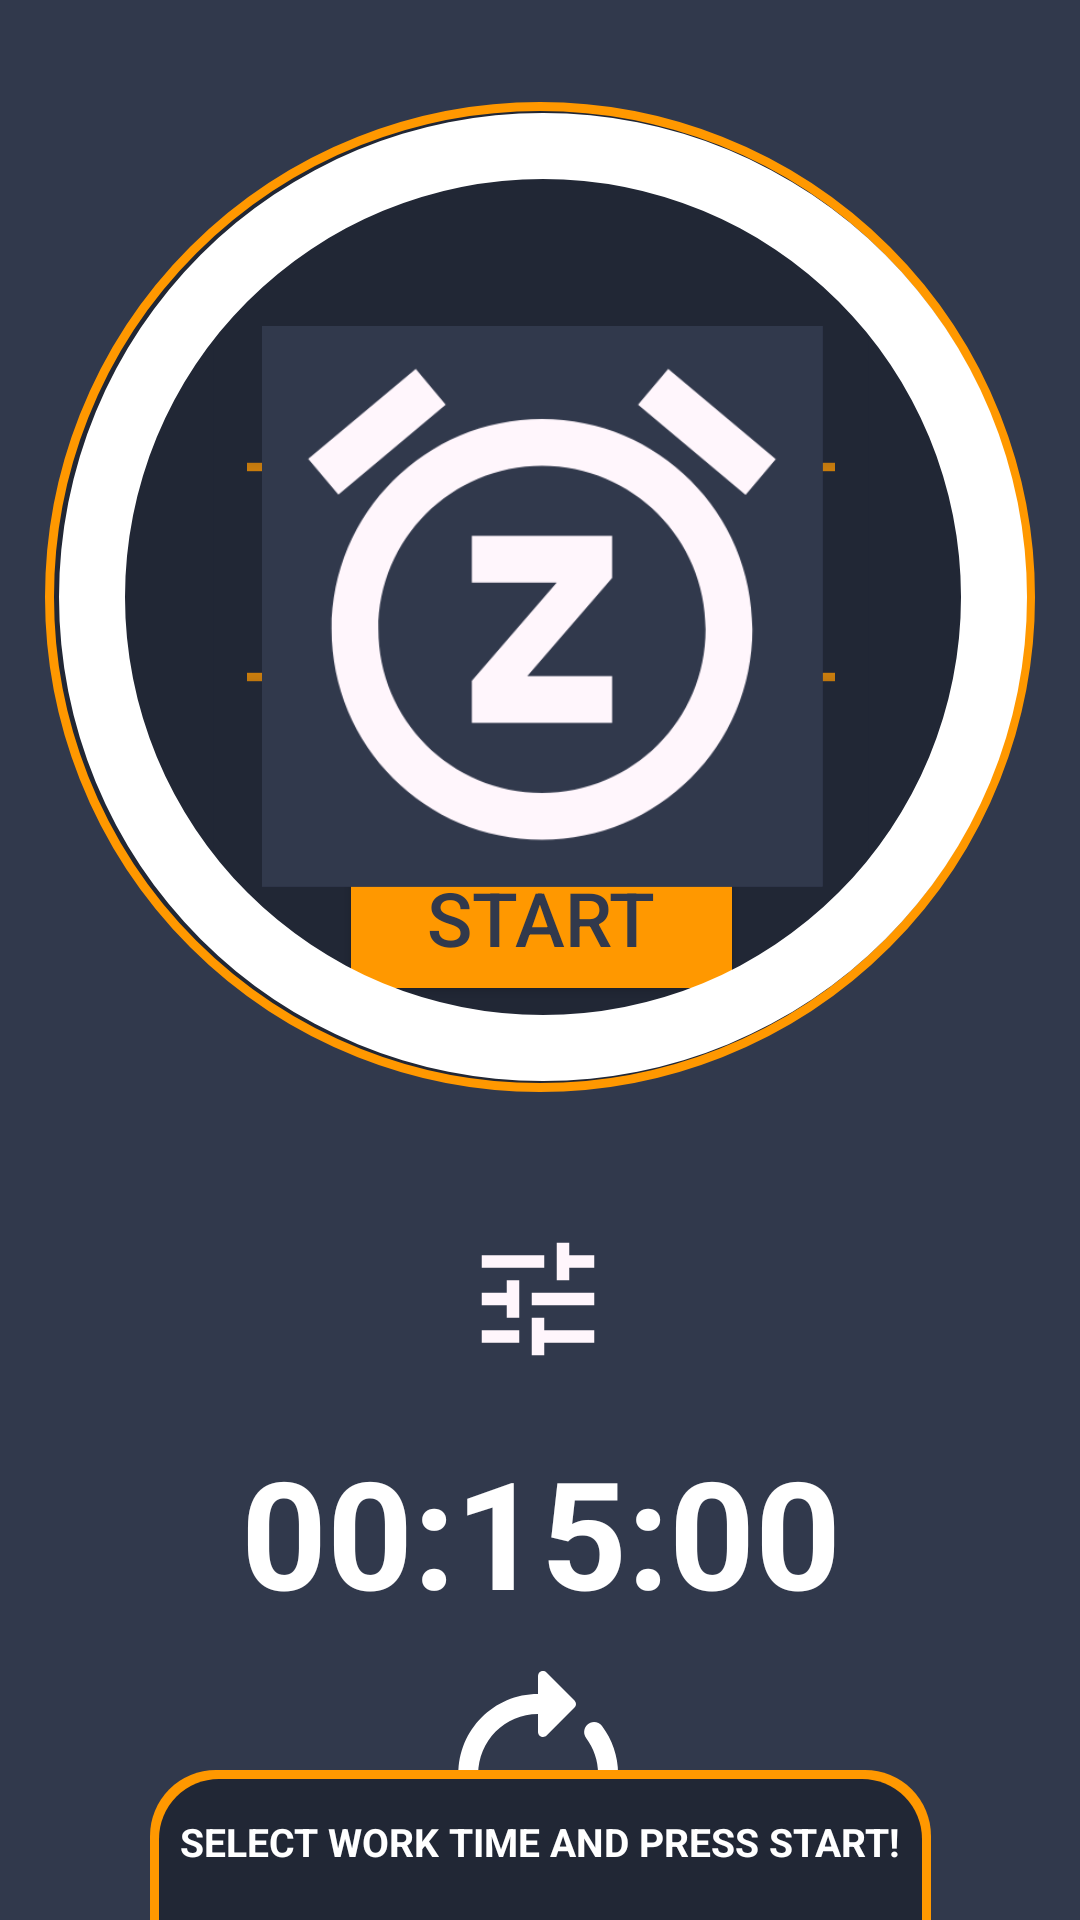

Here is an Android app screen rendered from its layout file. Give the layout XML and the strings, colors and styles it references.
<!-- AndroidManifest.xml: application theme Theme.JavaBreak -->
<!-- res/layout/first_fragment.xml -->
<?xml version="1.0" encoding="utf-8"?>
<androidx.constraintlayout.widget.ConstraintLayout xmlns:android="http://schemas.android.com/apk/res/android"
    xmlns:app="http://schemas.android.com/apk/res-auto"
    android:id="@+id/firstFragment"
    android:layout_width="match_parent"
    android:layout_height="match_parent"
    android:background="@color/newBackground">

    <include
        android:id="@+id/first_fragment_time_picker"
        layout="@layout/first_fragment_timer_picker"
        android:layout_width="wrap_content"
        android:layout_height="wrap_content"
        app:layout_constraintBottom_toBottomOf="@+id/include"
        app:layout_constraintEnd_toEndOf="@+id/include"
        app:layout_constraintStart_toStartOf="@+id/include"
        app:layout_constraintTop_toTopOf="@+id/include" />

    <include
        android:id="@+id/include"
        layout="@layout/first_fragment_component"
        android:layout_width="wrap_content"
        android:layout_height="wrap_content"
        app:layout_constraintBottom_toTopOf="@+id/configurationButton"
        app:layout_constraintEnd_toEndOf="parent"
        app:layout_constraintStart_toStartOf="parent"
        app:layout_constraintTop_toTopOf="parent"
        app:layout_constraintVertical_bias="0.7" />

    <ImageButton
        android:id="@+id/button2"
        android:layout_width="88dp"
        android:layout_height="80dp"
        android:layout_marginBottom="12dp"
        android:background="@color/newBackground"
        android:rotationY="180"
        android:src="@drawable/ic_restart_alt_white_48dp"
        app:layout_constraintBottom_toBottomOf="parent"
        app:layout_constraintEnd_toEndOf="parent"
        app:layout_constraintHorizontal_bias="0.497"
        app:layout_constraintStart_toStartOf="parent" />

    <ImageButton
        android:id="@+id/configurationButton"
        android:layout_width="88dp"
        android:layout_height="80dp"
        android:layout_marginBottom="4dp"
        android:background="@color/newBackground"
        android:src="@drawable/ic_baseline_tune_24"
        app:layout_constraintBottom_toTopOf="@+id/timeBar"
        app:layout_constraintEnd_toEndOf="parent"
        app:layout_constraintHorizontal_bias="0.498"
        app:layout_constraintStart_toStartOf="parent" />

    <ImageView
        android:id="@+id/timeBar"
        android:layout_width="252dp"
        android:layout_height="67dp"
        android:layout_marginBottom="96dp"
        android:background="@drawable/component_rectangle"
        app:layout_constraintBottom_toBottomOf="parent"
        app:layout_constraintEnd_toEndOf="parent"
        app:layout_constraintStart_toStartOf="parent"
        app:layout_constraintTop_toBottomOf="@+id/transparentBackground" />

    <TextView
        android:id="@+id/time"
        android:layout_width="wrap_content"
        android:layout_height="wrap_content"
        android:text="@string/resetTimeFormatted"
        android:textColor="@color/white"
        android:textSize="50sp"
        android:textStyle="bold"
        app:layout_constraintBottom_toBottomOf="@+id/timeBar"
        app:layout_constraintEnd_toEndOf="@+id/timeBar"
        app:layout_constraintHorizontal_bias="0.509"
        app:layout_constraintStart_toStartOf="@+id/timeBar"
        app:layout_constraintTop_toTopOf="@+id/timeBar"
        app:layout_constraintVertical_bias="0.0" />


    <TextView
        android:id="@+id/messageText"
        android:layout_width="wrap_content"
        android:layout_height="50dp"
        android:background="@drawable/text_rectangle"
        android:paddingLeft="10dp"
        android:paddingTop="15dp"
        android:paddingRight="10dp"
        android:paddingBottom="15dp"
        android:drawablePadding="5dp"
        android:text="@string/select_work_time_and_press_start"
        android:textAlignment="center"
        android:textAllCaps="true"
        android:textColor="@color/white"
        android:textSize="13sp"
        android:textStyle="bold"
        app:layout_constraintBottom_toBottomOf="parent"
        app:layout_constraintEnd_toEndOf="parent"
        app:layout_constraintHorizontal_bias="0.502"
        app:layout_constraintStart_toStartOf="parent"
        app:layout_constraintTop_toBottomOf="@+id/timeBar"
        app:layout_constraintVertical_bias="1.0"
        app:drawableStartCompat="@drawable/ic_baseline_error_outline_24" />


</androidx.constraintlayout.widget.ConstraintLayout>
<!-- res/layout/first_fragment_timer_picker.xml (included above) -->
<?xml version="1.0" encoding="utf-8"?>
<androidx.constraintlayout.widget.ConstraintLayout xmlns:android="http://schemas.android.com/apk/res/android"
    android:layout_width="330dp"
    android:layout_height="330dp"
    android:layout_marginTop="50dp"
    xmlns:app="http://schemas.android.com/apk/res-auto">

    <ImageView
        android:id="@+id/transparentBackground"
        android:layout_width="330dp"
        android:layout_height="330dp"
        android:background="@drawable/circle_shape"
        app:layout_constraintEnd_toEndOf="parent"
        app:layout_constraintHorizontal_bias="0.492"
        app:layout_constraintStart_toStartOf="parent"
        app:layout_constraintTop_toTopOf="parent" />

    <TimePicker
        android:id="@+id/simpleTimePicker"
        android:layout_width="172dp"
        android:layout_height="142dp"
        android:numbersSelectorColor="@color/white"
        android:scaleX="1.4"
        android:scaleY="1.4"
        android:theme="@style/timePicker"
        android:timePickerMode="spinner"
        app:layout_constraintBottom_toBottomOf="@+id/transparentBackground"
        app:layout_constraintEnd_toEndOf="@+id/transparentBackground"
        app:layout_constraintHorizontal_bias="0.503"
        app:layout_constraintStart_toStartOf="@+id/transparentBackground"
        app:layout_constraintTop_toTopOf="@+id/transparentBackground"
        app:layout_constraintVertical_bias="0.456" />

    <Button
        android:id="@+id/button"
        android:layout_width="135dp"
        android:layout_height="59dp"
        android:text="@string/start"
        android:textColor="@color/newBackground"
        android:textSize="25sp"
        app:backgroundTint="@color/orange"
        app:layout_constraintBottom_toBottomOf="@+id/transparentBackground"
        app:layout_constraintEnd_toEndOf="@+id/simpleTimePicker"
        app:layout_constraintHorizontal_bias="0.504"
        app:layout_constraintStart_toStartOf="@+id/simpleTimePicker"
        app:layout_constraintTop_toTopOf="@+id/simpleTimePicker"
        app:layout_constraintVertical_bias="0.845" />
</androidx.constraintlayout.widget.ConstraintLayout>
<!-- res/layout/first_fragment_component.xml (included above) -->
<?xml version="1.0" encoding="utf-8"?>
<androidx.constraintlayout.widget.ConstraintLayout xmlns:android="http://schemas.android.com/apk/res/android"
    android:layout_width="380dp"
    android:layout_height="380dp"
    android:layout_marginTop="50dp"
    xmlns:app="http://schemas.android.com/apk/res-auto">
    <ProgressBar
        android:id="@+id/progressBar"
        style="?android:attr/progressBarStyleHorizontal"
        android:layout_width="380dp"
        android:layout_height="380dp"
        android:scaleX="1.1"
        android:scaleY="1.1"
        android:layout_centerInParent="true"
        android:background="@drawable/ring_shape"
        android:progressDrawable="@drawable/progress_circle"
        app:layout_constraintBottom_toBottomOf="parent"
        app:layout_constraintEnd_toEndOf="parent"
        app:layout_constraintHorizontal_bias="0.461"
        app:layout_constraintStart_toStartOf="parent"
        app:layout_constraintTop_toTopOf="parent"
        app:layout_constraintVertical_bias="0.112" />


    <ImageButton
        android:id="@+id/button3"
        android:scaleX="1.1"
        android:scaleY="1.1"
        android:layout_width="wrap_content"
        android:layout_height="wrap_content"
        android:background="@color/newBackground"
        android:src="@drawable/ic_play_arrow_white_48dp"
        app:layout_constraintBottom_toBottomOf="@+id/progressBar"
        app:layout_constraintEnd_toEndOf="@+id/progressBar"
        app:layout_constraintStart_toStartOf="@+id/progressBar"
        app:layout_constraintTop_toTopOf="@+id/progressBar"
        app:layout_constraintVertical_bias="0.515" />

    <ImageView
        android:id="@+id/breakIcon"
        android:scaleX="1.1"
        android:scaleY="1.1"
        android:layout_width="wrap_content"
        android:layout_height="wrap_content"
        android:background="@color/newBackground"
        android:src="@drawable/ic_baseline_free_breakfast_24"
        app:layout_constraintBottom_toBottomOf="@+id/progressBar"
        app:layout_constraintEnd_toEndOf="@+id/progressBar"
        app:layout_constraintStart_toStartOf="@+id/progressBar"
        app:layout_constraintTop_toTopOf="@+id/progressBar"
        app:layout_constraintVertical_bias="0.515"/>

    <ImageView
        android:id="@+id/snoozeIcon"
        android:scaleX="1.1"
        android:scaleY="1.1"
        android:layout_width="wrap_content"
        android:layout_height="wrap_content"
        android:background="@color/newBackground"
        android:src="@drawable/ic_baseline_snooze_24"
        app:layout_constraintBottom_toBottomOf="@+id/progressBar"
        app:layout_constraintEnd_toEndOf="@+id/progressBar"
        app:layout_constraintStart_toStartOf="@+id/progressBar"
        app:layout_constraintTop_toTopOf="@+id/progressBar"
        app:layout_constraintVertical_bias="0.515"/>

</androidx.constraintlayout.widget.ConstraintLayout>
<!-- resources referenced by this layout -->
<resources>
  <color name="newBackground">#31394c</color>
  <color name="orange">#FF9800</color>
  <color name="white">#FFFFFFFF</color>
  <!-- drawable circle_shape (drawable) -->
  <?xml version="1.0" encoding="utf-8"?>
  <selector xmlns:android="http://schemas.android.com/apk/res/android">
      <item>
          <shape android:shape="oval">
              <solid android:color="@color/tabBackground"/>
              <size android:width="500dp" android:height="500dp"/>
              <stroke android:width="3dp" android:color="@color/orange"/>
          </shape>
      </item>
  </selector>
  <!-- drawable ic_baseline_free_breakfast_24 (drawable) -->
  <vector android:height="170dp" android:tint="#FFF6FC"
      android:viewportHeight="24" android:viewportWidth="24"
      android:width="170dp" xmlns:android="http://schemas.android.com/apk/res/android">
      <path android:fillColor="@android:color/white" android:pathData="M20,3L4,3v10c0,2.21 1.79,4 4,4h6c2.21,0 4,-1.79 4,-4v-3h2c1.11,0 2,-0.9 2,-2L22,5c0,-1.11 -0.89,-2 -2,-2zM20,8h-2L18,5h2v3zM4,19h16v2L4,21z"/>
  </vector>
  <!-- drawable ic_baseline_tune_24 (drawable) -->
  <vector android:height="50dp" android:tint="#FFF6FC"
      android:viewportHeight="24" android:viewportWidth="24"
      android:width="50dp" xmlns:android="http://schemas.android.com/apk/res/android">
      <path android:fillColor="#ffffff" android:pathData="M3,17v2h6v-2L3,17zM3,5v2h10L13,5L3,5zM13,21v-2h8v-2h-8v-2h-2v6h2zM7,9v2L3,11v2h4v2h2L9,9L7,9zM21,13v-2L11,11v2h10zM15,9h2L17,7h4L21,5h-4L17,3h-2v6z"/>
  </vector>
  <!-- drawable ic_play_arrow_white_48dp (drawable) -->
  <vector xmlns:android="http://schemas.android.com/apk/res/android"
      android:width="170dp"
      android:height="170dp"
      android:viewportWidth="24"
      android:viewportHeight="24">
    <path
        android:pathData="M8,5v14l11,-7z"
        android:fillColor="#ffffff"/>
  </vector>
  <!-- drawable ring_shape (drawable) -->
  <?xml version="1.0" encoding="utf-8"?>
  <shape
      xmlns:android="http://schemas.android.com/apk/res/android"
      android:shape="ring"
      android:thickness="20dp"
      android:useLevel="false">
  
      <solid android:color="#FFFFFF" />
  
  </shape>
  <string name="resetTimeFormatted">00:15:00</string>
  <string name="select_work_time_and_press_start">Select Work Time and Press Start!</string>
  <string name="start">Start</string>
  <style name="timePicker" parent="Theme.AppCompat.Light.Dialog">
          <item name="android:background">@color/tabBackground</item>
          <item name="android:headerBackground">@color/white</item>
          <item name="android:textColor">@color/white</item>
          <item name="android:colorAccent">@color/white</item>
          <item name="android:textColorPrimary">@color/white</item>
          <item name="android:textStyle">bold</item>
          <item name="android:textSize">20sp</item>
          <item name="android:colorControlNormal">@color/orange</item>
      </style>
  <style name="Theme.JavaBreak" parent="Theme.MaterialComponents.DayNight.NoActionBar">
          
          <item name="colorPrimary">@color/tabBackground</item>
          <item name="colorPrimaryVariant">#212735</item>
          <item name="colorOnPrimary">#FFFFFF</item>
          
          <item name="colorSecondary">#F2F2F2</item>
          <item name="colorSecondaryVariant">@color/white</item>
          <item name="colorOnSecondary">@color/white</item>
          
          <item name="android:statusBarColor" tools:targetApi="l">?attr/colorPrimaryVariant</item>
          
      </style>
  <color name="tabBackground">#212735</color>
</resources>
